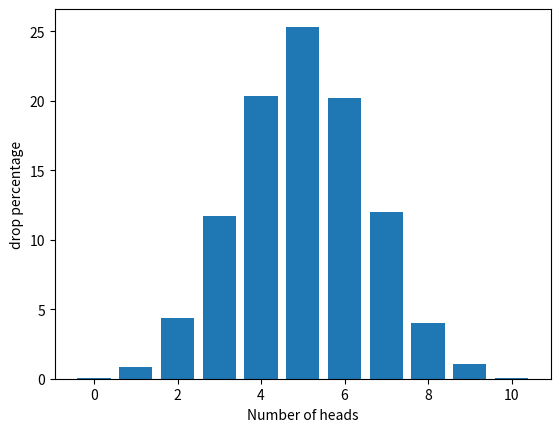

Source code (Python):
from matplotlib import pyplot

import random


def flip_coin() -> dict:
    num_cases = 10000
    results = {i: 0 for i in range(11)}

    for _ in range(num_cases):
        heads_count = sum(random.randint(0, 1) for _ in range(10))
        results[heads_count] += 1

    for key in results:
        results[key] = round(results[key] / num_cases * 100, 2)

    return results


def draw_gaussian_distribution_graph() -> None:
    graphic_dict = flip_coin()
    pyplot.xlabel("Number of heads")
    pyplot.ylabel("drop percentage")
    x_points = [number for number in graphic_dict]
    y_point = [number for number in graphic_dict.values()]
    pyplot.bar(x_points, y_point)
    pyplot.show()


draw_gaussian_distribution_graph()
print(flip_coin())
